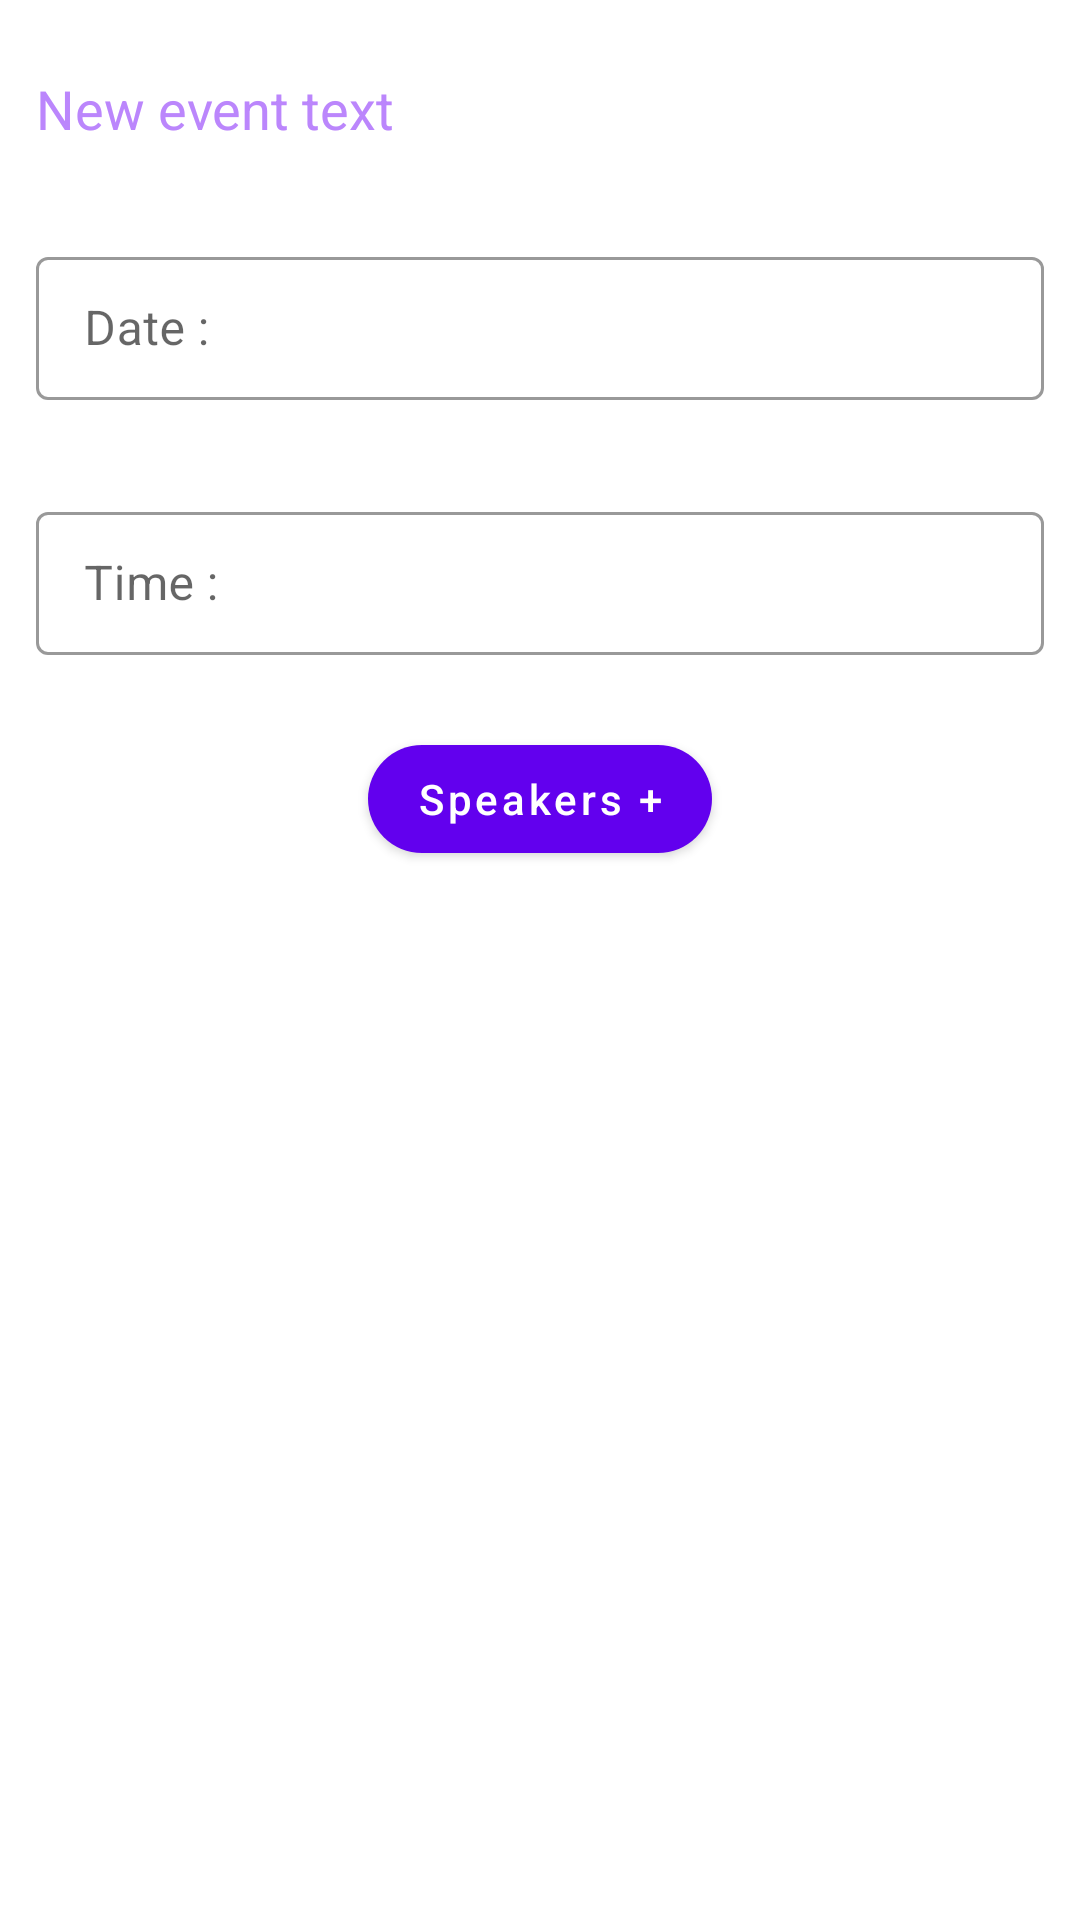

Layout XML and referenced resources for this Android screen:
<!-- AndroidManifest.xml: application theme Theme.NeWork -->
<!-- res/layout/fragment_new_event.xml -->
<?xml version="1.0" encoding="utf-8"?>
<androidx.coordinatorlayout.widget.CoordinatorLayout xmlns:android="http://schemas.android.com/apk/res/android"
    xmlns:app="http://schemas.android.com/apk/res-auto"
    xmlns:tools="http://schemas.android.com/tools"
    android:layout_width="match_parent"
    android:layout_height="match_parent"
    tools:context=".ui.NewEventFragment">

    <ScrollView
        android:id="@+id/scroll_view_fragment_new_event"
        android:layout_width="match_parent"
        android:layout_height="wrap_content">

        <LinearLayout
            android:layout_width="match_parent"
            android:layout_height="wrap_content"
            android:orientation="vertical">

            <EditText
                android:id="@+id/edit_text_fragment_new_event"
                android:layout_width="match_parent"
                android:layout_height="wrap_content"
                android:layout_marginStart="@dimen/common_spacing_small"
                android:layout_marginTop="@dimen/common_spacing_large"
                android:layout_marginEnd="@dimen/common_spacing_small"
                android:background="@color/transparent"
                android:gravity="start|top"
                android:hint="@string/text_new_event"
                android:importantForAutofill="no"
                android:inputType="textMultiLine"
                android:padding="@dimen/common_spacing_medium"
                android:textColorHint="@color/purple_200"
                tools:ignore="MissingConstraints"
                tools:text="@tools:sample/lorem[50]" />

            <FrameLayout
                android:id="@+id/frame_layout_photo_fragment_new_event"
                android:layout_width="match_parent"
                android:layout_height="wrap_content"
                android:visibility="gone"
                tools:visibility="visible">

                <ImageView
                    android:id="@+id/image_view_photo_fragment_new_event"
                    android:layout_width="wrap_content"
                    android:layout_height="wrap_content"
                    android:layout_gravity="center"
                    android:contentDescription="@string/description_photo"
                    tools:srcCompat="@tools:sample/avatars[2]" />

                <com.google.android.material.button.MaterialButton
                    android:id="@+id/button_remove_photo_fragment_new_event"
                    android:layout_width="wrap_content"
                    android:layout_height="wrap_content"
                    android:layout_gravity="bottom|center_horizontal"
                    android:text="@string/clear"
                    android:textAllCaps="false"
                    app:cornerRadius="@dimen/button_corner_radius" />

            </FrameLayout>

            <com.google.android.material.textfield.TextInputLayout
                android:id="@+id/text_date_fragment_new_event"
                style="@style/TextInputLayoutStyle"
                android:layout_width="match_parent"
                android:layout_height="wrap_content"
                android:layout_marginStart="@dimen/common_spacing_small"
                android:layout_marginTop="@dimen/common_spacing_large"
                android:layout_marginEnd="@dimen/common_spacing_small"
                android:gravity="start|top"
                android:hint="@string/text_new_event_date"
                android:inputType="date"
                android:padding="@dimen/common_spacing_medium"
                app:boxStrokeColor="@color/purple_200"
                app:hintTextColor="@color/purple_200"
                tools:ignore="MissingConstraints">

                <com.google.android.material.textfield.TextInputEditText
                    android:id="@+id/edit_text_date_fragment_new_event"
                    android:layout_width="match_parent"
                    android:layout_height="wrap_content"
                    android:importantForAutofill="no"
                    tools:text="@tools:sample/date/ddmmyy" />

            </com.google.android.material.textfield.TextInputLayout>

            <com.google.android.material.textfield.TextInputLayout
                android:id="@+id/text_time_fragment_new_event"
                style="@style/TextInputLayoutStyle"
                android:layout_width="match_parent"
                android:layout_height="wrap_content"
                android:layout_marginStart="@dimen/common_spacing_small"
                android:layout_marginTop="@dimen/common_spacing_large"
                android:layout_marginEnd="@dimen/common_spacing_small"
                android:gravity="start|top"
                android:hint="@string/text_new_event_time"
                android:inputType="time"
                android:padding="@dimen/common_spacing_medium"
                app:boxStrokeColor="@color/purple_200"
                app:hintTextColor="@color/purple_200"
                tools:ignore="MissingConstraints">

                <com.google.android.material.textfield.TextInputEditText
                    android:id="@+id/edit_text_time_fragment_new_event"
                    android:layout_width="match_parent"
                    android:layout_height="wrap_content"
                    android:importantForAutofill="no"
                    tools:text="@tools:sample/date/hhmm" />

            </com.google.android.material.textfield.TextInputLayout>

            <com.google.android.material.button.MaterialButton
                android:id="@+id/button_add_speakers_fragment_new_event"
                android:layout_width="wrap_content"
                android:layout_height="wrap_content"
                android:layout_gravity="center_horizontal"
                android:layout_margin="@dimen/common_spacing_large"
                android:text="@string/add_speakers"
                android:textAllCaps="false"
                app:cornerRadius="@dimen/button_corner_radius" />

        </LinearLayout>

    </ScrollView>


    <LinearLayout
        android:id="@+id/bottom_app_bar_fragment_new_event"
        style="@style/Widget.MaterialComponents.BottomAppBar.Colored"
        android:layout_width="match_parent"
        android:layout_height="wrap_content"
        android:layout_gravity="bottom"
        android:background="@android:color/white"
        android:orientation="horizontal">

        <ImageView
            android:id="@+id/image_view_take_photo_fragment_new_event"
            android:layout_width="wrap_content"
            android:layout_height="wrap_content"
            android:background="?selectableItemBackground"
            android:contentDescription="@string/description_take_photo"
            android:padding="@dimen/common_spacing_large"
            android:src="@drawable/ic_baseline_photo_camera_48" />

        <ImageView
            android:id="@+id/image_view_pick_photo_fragment_new_event"
            android:layout_width="wrap_content"
            android:layout_height="wrap_content"
            android:background="?selectableItemBackground"
            android:contentDescription="@string/description_pick_photo"
            android:padding="@dimen/common_spacing_large"
            android:src="@drawable/ic_baseline_photo_48" />

        <ImageView
            android:id="@+id/image_view_pick_geo_fragment_new_event"
            android:layout_width="wrap_content"
            android:layout_height="wrap_content"
            android:background="?selectableItemBackground"
            android:contentDescription="@string/description_pick_photo"
            android:padding="@dimen/common_spacing_large"
            android:src="@drawable/ic_outline_add_location_alt_48" />

    </LinearLayout>

</androidx.coordinatorlayout.widget.CoordinatorLayout>
<!-- resources referenced by this layout -->
<resources>
  <color name="purple_200">#FFBB86FC</color>
  <color name="transparent">#00000000</color>
  <dimen name="button_corner_radius">24dp</dimen>
  <dimen name="common_spacing_large">16dp</dimen>
  <dimen name="common_spacing_medium">8dp</dimen>
  <dimen name="common_spacing_small">4dp</dimen>
  <string name="add_speakers">Speakers +</string>
  <string name="clear">Clear</string>
  <string name="description_photo" />
  <string name="description_pick_photo" />
  <string name="description_take_photo" />
  <string name="text_new_event">New event text</string>
  <string name="text_new_event_date">Date :</string>
  <string name="text_new_event_time">Time :</string>
  <style name="TextInputLayoutStyle" parent="Widget.MaterialComponents.TextInputLayout.OutlinedBox.Dense">
          <item name="boxStrokeColor">#999999</item>
          <item name="boxStrokeWidth">1dp</item>
      </style>
  <style name="Theme.NeWork" parent="Theme.MaterialComponents.DayNight">
          
          <item name="colorPrimary">@color/purple_500</item>
          <item name="colorPrimaryVariant">@color/purple_200</item>
          <item name="colorOnPrimary">@color/white</item>
          
          <item name="colorSecondary">@color/blue_700</item>
          <item name="colorSecondaryVariant">@color/red_700</item>
          <item name="colorOnSecondary">@color/black</item>
          
          <item name="android:statusBarColor">@color/purple_500</item>
          
          <item name="bottomSheetDialogTheme">@style/AppBottomSheetDialogTheme</item>
      </style>
  <color name="purple_500">#FF6200EE</color>
  <color name="white">#FFFFFFFF</color>
  <color name="blue_700">#1976D2</color>
  <color name="red_700">#D32F2F</color>
  <color name="black">#FF000000</color>
  <style name="AppBottomSheetDialogTheme" parent="Theme.Design.Light.BottomSheetDialog">
          <item name="bottomSheetStyle">@style/AppModalStyle</item>
      </style>
  <style name="AppModalStyle" parent="Widget.Design.BottomSheet.Modal">
          <item name="android:background">@drawable/rounded_dialog</item>
      </style>
</resources>
